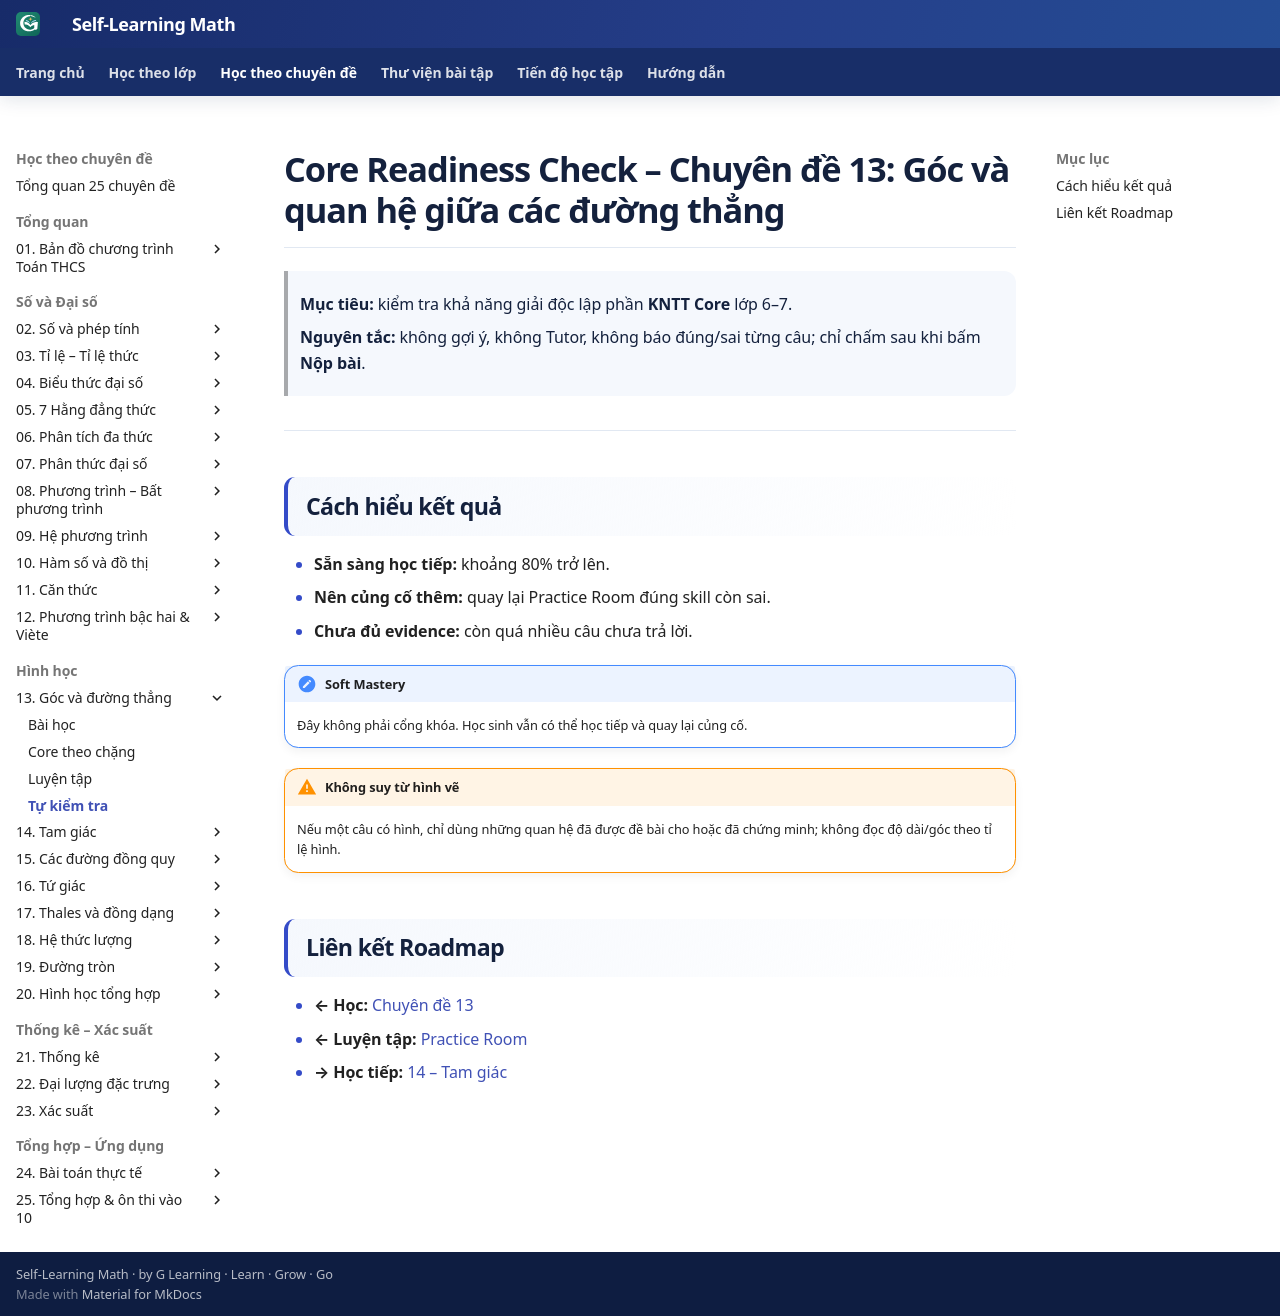

repository: TMA2015/roadmap-toan-thcs · page: kien-thuc/13-goc-va-duong-thang/tu-kiem-tra/index.html · generator: mkdocs

# Core Readiness Check – Chuyên đề 13: Góc và quan hệ giữa các đường thẳng

> **Mục tiêu:** kiểm tra khả năng giải độc lập phần **KNTT Core** lớp 6–7.
>
> **Nguyên tắc:** không gợi ý, không Tutor, không báo đúng/sai từng câu; chỉ chấm sau khi bấm **Nộp bài**.

<div data-readiness-check-v1="assets/data/assessment/13-goc-va-duong-thang-core-v1.json"></div>

---

## Cách hiểu kết quả

- **Sẵn sàng học tiếp:** khoảng 80% trở lên.
- **Nên củng cố thêm:** quay lại Practice Room đúng skill còn sai.
- **Chưa đủ evidence:** còn quá nhiều câu chưa trả lời.

!!! note "Soft Mastery"
    Đây không phải cổng khóa. Học sinh vẫn có thể học tiếp và quay lại củng cố.

!!! warning "Không suy từ hình vẽ"
    Nếu một câu có hình, chỉ dùng những quan hệ đã được đề bài cho hoặc đã chứng minh; không đọc độ dài/góc theo tỉ lệ hình.

## Liên kết Roadmap
- **← Học:** [Chuyên đề 13](index.md)
- **← Luyện tập:** [Practice Room](bai-tap.md)
- **→ Học tiếp:** [14 – Tam giác](../14-tam-giac/index.md)
